Run: headless pygame with SDL's dummy video driver; simulated clock (each Clock.tick advances the game by its frame time, no real sleeping); random seed 0; keys injected as events and as key.get_pressed() state; no mouse input.
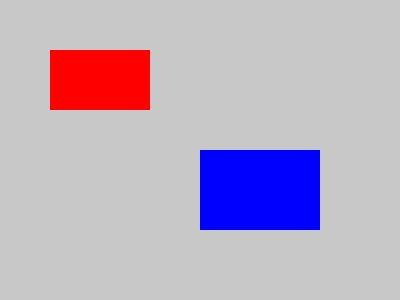
Frame 1 of 4 · flips 1–60 · no input
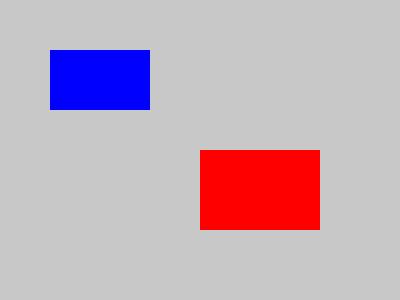
Frame 2 of 4 · flips 61–180 · tapped SPACE, RETURN · held RIGHT (→), D
Frame 3 of 4 · flips 181–300 · held DOWN (↓), S · screen unchanged from frame 2, image omitted
Frame 4 of 4 · flips 301–420 · held LEFT (←), A, UP (↑), W · screen unchanged from frame 3, image omitted

The pygame program that drew these frames:

import pygame
pygame.init()

screen = pygame.display.set_mode((400, 300))
pygame.display.set_caption("Change Rectangle Colors")

rect1 = pygame.Rect(50, 50, 100, 60)
rect2 = pygame.Rect(200, 150, 120, 80)

color1 = (255, 0, 0)   # Start with red
color2 = (0, 0, 255)   # Start with blue

running = True
while running:
    for event in pygame.event.get():
        if event.type == pygame.QUIT:
            running = False
        # Change colors on key press
        if event.type == pygame.KEYDOWN:
            if event.key == pygame.K_SPACE:
                # Swap colors when space is pressed
                color1, color2 = color2, color1
            if event.key == pygame.K_c:
                # Set random colors when 'c' is pressed
                import random
                color1 = (random.randint(0,255), random.randint(0,255), random.randint(0,255))
                color2 = (random.randint(0,255), random.randint(0,255), random.randint(0,255))

    screen.fill((200, 200, 200))
    pygame.draw.rect(screen, color1, rect1)
    pygame.draw.rect(screen, color2, rect2)
    pygame.display.flip()
    pygame.time.Clock().tick(60)

pygame.quit()
